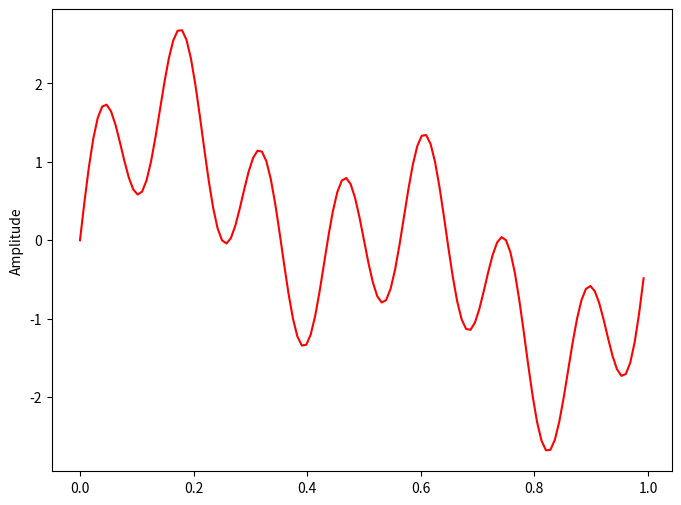
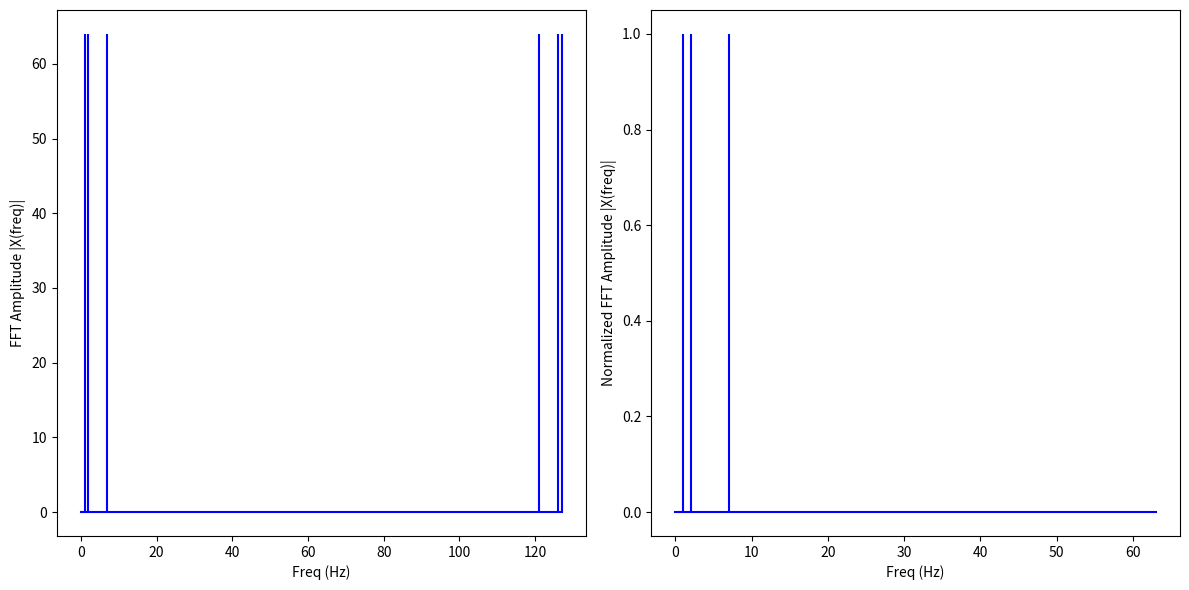

Write the Python code that produced these figures, in order.
import matplotlib.pyplot as plt
import numpy as np

def FFT(x):
    """
    A recursive implementation of 
    the 1D Cooley-Tukey FFT, the 
    input should have a length of 
    power of 2. 
    """
    N = len(x)
    
    if N == 1:
        return x
    else:
        X_even = FFT(x[::2])
        X_odd = FFT(x[1::2])
        factor = np.exp(-2j*np.pi*np.arange(N)/ N)
        
        X = np.concatenate(\
            [X_even+factor[:int(N/2)]*X_odd,
             X_even+factor[int(N/2):]*X_odd])
        return X
    
# sampling rate
sr = 128
# sampling interval
ts = 1.0/sr
t = np.arange(0,1,ts)

freq = 1.
x = np.sin(2*np.pi*freq*t)

freq = 4
x += np.sin(np.pi*freq*t)

freq = 7   
x += np.sin(2*np.pi*freq*t)

# freq = 100.
# x += np.sin(2*np.pi*freq*t)

print(x)

plt.figure(figsize = (8, 6))
plt.plot(t, x, 'r')
plt.ylabel('Amplitude')

plt.show()

X=FFT(x)
print(type(X),X)


# calculate the frequency
N = len(X)
n = np.arange(N)
T = N/sr
freq = n/T 

plt.figure(figsize = (12, 6))
plt.subplot(121)
plt.stem(freq, abs(X), 'b', \
         markerfmt=" ", basefmt="-b")
plt.xlabel('Freq (Hz)')
plt.ylabel('FFT Amplitude |X(freq)|')

# Get the one-sided specturm
n_oneside = N//2
# get the one side frequency
f_oneside = freq[:n_oneside]

# normalize the amplitude
X_oneside =X[:n_oneside]/n_oneside

plt.subplot(122)
plt.stem(f_oneside, abs(X_oneside), 'b', \
         markerfmt=" ", basefmt="-b")
plt.xlabel('Freq (Hz)')
plt.ylabel('Normalized FFT Amplitude |X(freq)|')
plt.tight_layout()
plt.show()
